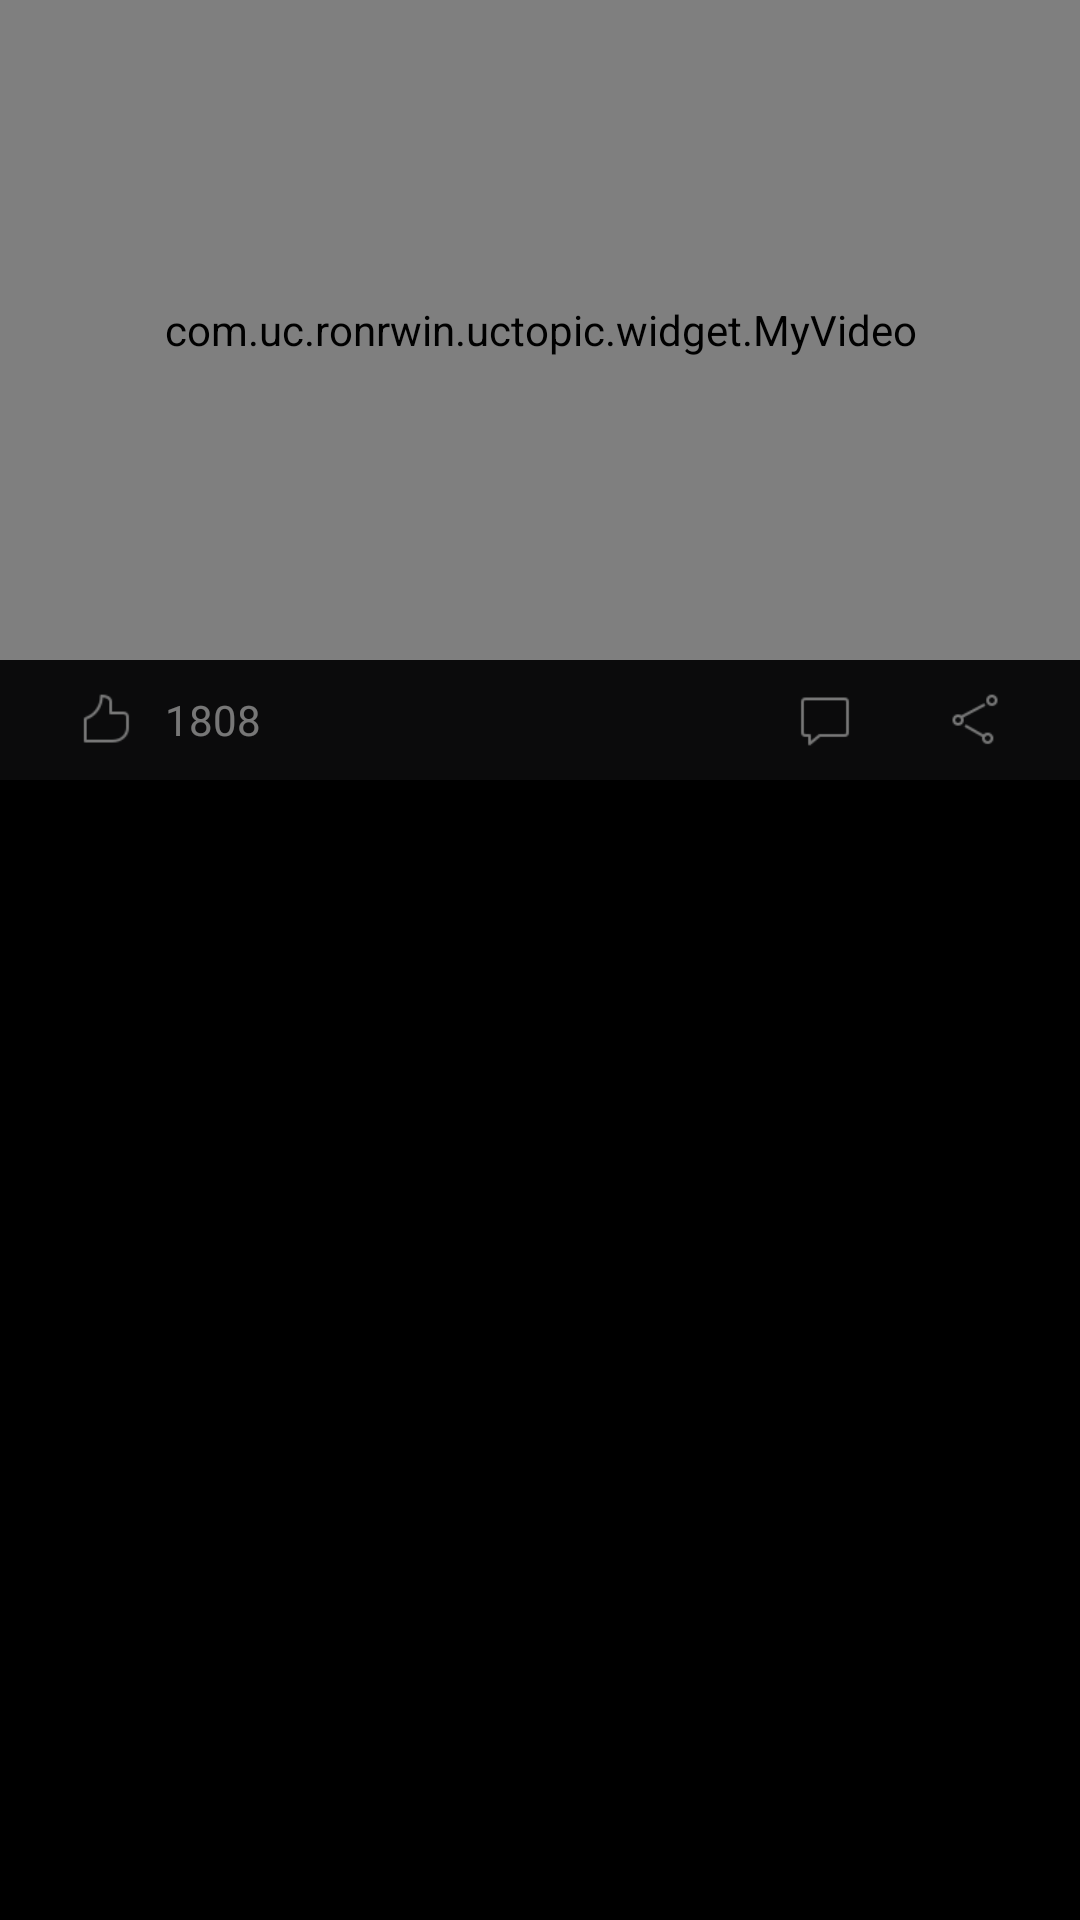

The Android layout XML behind this screen, and the referenced resources:
<!-- AndroidManifest.xml: application theme AppTheme -->
<!-- res/layout/video_item_layout.xml -->
<?xml version="1.0" encoding="utf-8"?>
<LinearLayout xmlns:android="http://schemas.android.com/apk/res/android"
    xmlns:app="http://schemas.android.com/apk/res-auto"
    android:layout_width="match_parent"
    android:layout_height="@dimen/video_item_height"
    android:background="@android:color/black"
    android:orientation="vertical"
    android:paddingBottom="10dp">

    <com.uc.ronrwin.uctopic.widget.MyVideo
        android:id="@+id/myvideo"
        android:layout_width="match_parent"
        android:layout_height="@dimen/video_height">

    </com.uc.ronrwin.uctopic.widget.MyVideo>

    <RelativeLayout
        android:layout_width="match_parent"
        android:layout_height="@dimen/video_extra_height"
        android:background="@color/video_extra_bg">

        <ImageView
            android:id="@+id/support"
            android:layout_width="30dp"
            android:layout_height="30dp"
            android:layout_centerVertical="true"
            android:layout_marginLeft="20dp"
            android:src="@drawable/infoflow_support" />

        <TextView
            android:layout_width="wrap_content"
            android:layout_height="wrap_content"
            android:layout_centerVertical="true"
            android:layout_marginLeft="5dp"
            android:layout_toRightOf="@+id/support"
            android:text="1808"
            android:textColor="@color/white"
            android:textSize="14dp" />

        <ImageView
            android:layout_width="30dp"
            android:layout_height="30dp"
            android:layout_alignParentRight="true"
            android:layout_centerVertical="true"
            android:layout_marginRight="70dp"
            android:src="@drawable/infoflow_toolbar_comment_wt" />

        <ImageView
            android:layout_width="30dp"
            android:layout_height="30dp"
            android:layout_alignParentRight="true"
            android:layout_centerVertical="true"
            android:layout_marginRight="20dp"
            android:src="@drawable/share_icon_light" />

        <View
            android:layout_width="match_parent"
            android:layout_height="match_parent"
            android:background="@color/black_alpha" />
    </RelativeLayout>

</LinearLayout>
<!-- resources referenced by this layout -->
<resources>
  <color name="black_alpha">#88000000</color>
  <color name="video_extra_bg">#17181a</color>
  <color name="white">#ffffff</color>
  <dimen name="video_extra_height">40dp</dimen>
  <dimen name="video_height">220dp</dimen>
  <dimen name="video_item_height">300dp</dimen>
  <!-- drawable infoflow_support: png bitmap (drawable-xxhdpi, 372 bytes) -->
  <!-- drawable infoflow_toolbar_comment_wt: png bitmap (drawable-xxhdpi, 224 bytes) -->
  <!-- drawable share_icon_light: png bitmap (drawable-xxhdpi, 412 bytes) -->
  <style name="AppTheme" parent="Theme.AppCompat.Light.DarkActionBar">
          
          <item name="colorPrimary">@color/colorPrimary</item>
          <item name="colorPrimaryDark">@color/black_alpha</item>
          <item name="colorAccent">@color/colorAccent</item>
      </style>
  <color name="colorPrimary">#3F51B5</color>
  <color name="colorAccent">#FF4081</color>
</resources>
